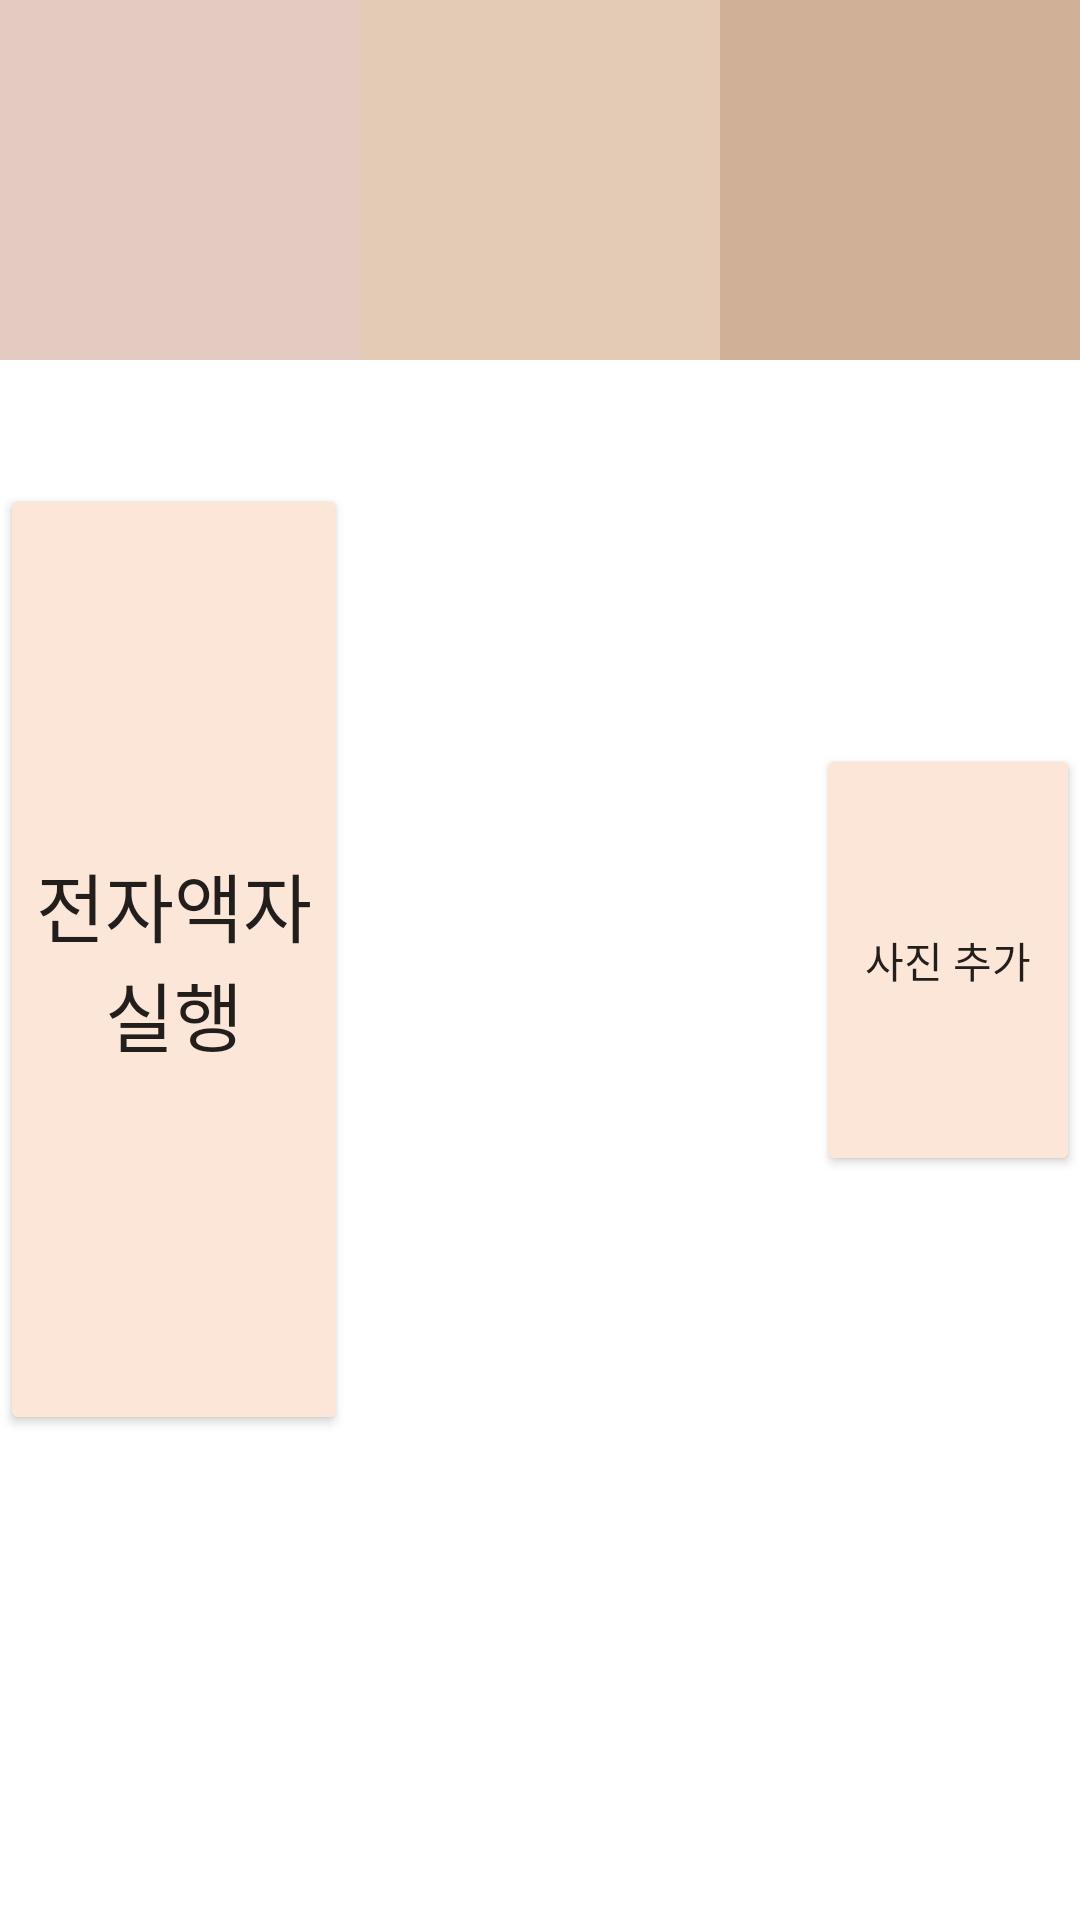

Android layout source for this screen:
<!-- AndroidManifest.xml: application theme Theme.ImageSlider -->
<!-- res/layout/activity_main.xml -->
<?xml version="1.0" encoding="utf-8"?>
<androidx.constraintlayout.widget.ConstraintLayout xmlns:android="http://schemas.android.com/apk/res/android"
    xmlns:app="http://schemas.android.com/apk/res-auto"
    android:layout_width="match_parent"
    android:layout_height="match_parent"
    xmlns:tools="http://schemas.android.com/tools"
    android:fitsSystemWindows="true"
    tools:context=".MainActivity">

    <LinearLayout
        android:layout_width="0dp"
        android:layout_height="0dp"
        android:orientation="horizontal"
        app:layout_constraintDimensionRatio="H,3:1"
        app:layout_constraintEnd_toEndOf="parent"
        app:layout_constraintStart_toStartOf="parent"
        app:layout_constraintTop_toTopOf="parent">

        <ImageView
            android:id="@+id/imageView1"
            android:layout_width="0dp"
            android:layout_height="match_parent"
            android:layout_weight="1"
            android:background="#e3cbc1"
            android:contentDescription="@string/imageview"
            android:scaleType="centerCrop" />

        <ImageView
            android:id="@+id/imageView2"
            android:layout_width="0dp"
            android:layout_height="match_parent"
            android:layout_weight="1"
            android:background="#e3cbb5"
            android:contentDescription="@string/imageview"
            android:scaleType="centerCrop" />

        <ImageView
            android:id="@+id/imageView3"
            android:layout_width="0dp"
            android:layout_height="match_parent"
            android:layout_weight="1"
            android:background="#d1b098"
            android:contentDescription="@string/imageview"
            android:scaleType="centerCrop" />
    </LinearLayout>

    <LinearLayout
        android:layout_width="match_parent"
        android:layout_height="match_parent"
        android:orientation="horizontal"
        android:gravity="center"
        tools:context=".MainActivity">

        <Button
            android:id="@+id/startPhotoButton"
            android:layout_width="wrap_content"
            android:layout_height="317dp"
            android:backgroundTint="#fce6d8"
            android:text="@string/go"
            android:textSize="25sp"/>

        <Space
            android:layout_width="0dp"
            android:layout_height="wrap_content"
            android:layout_weight="1" />

        <Button
            android:id="@+id/addPhotoButton"
            android:layout_width="wrap_content"
            android:layout_height="144dp"
            android:backgroundTint="#fce6d8"
            android:text="@string/add"
            app:icon="@android:drawable/ic_input_add"/>
    </LinearLayout>
</androidx.constraintlayout.widget.ConstraintLayout>
<!-- resources referenced by this layout -->
<resources>
  <string name="add">사진 추가</string>
  <string name="go">전자액자\n실행</string>
  <string name="imageview">imageView</string>
  <style name="Theme.ImageSlider" parent="Theme.MaterialComponents.DayNight.DarkActionBar">
          
          <item name="colorPrimary">#e4cbb3</item>
          <item name="colorPrimaryVariant">#e4cbb3</item>
          <item name="colorOnPrimary">@color/white</item>
          
          <item name="colorSecondary">#d1b098</item>
          <item name="colorSecondaryVariant">#d1b098</item>
          <item name="colorOnSecondary">@color/white</item>
          
          <item name="android:statusBarColor">?attr/colorPrimaryVariant</item>
          
      </style>
  <!-- not gathered from this repository: default colours our renderer supplied (Android Studio template values) -->
  <color name="white">#FFFFFFFF</color>
</resources>
